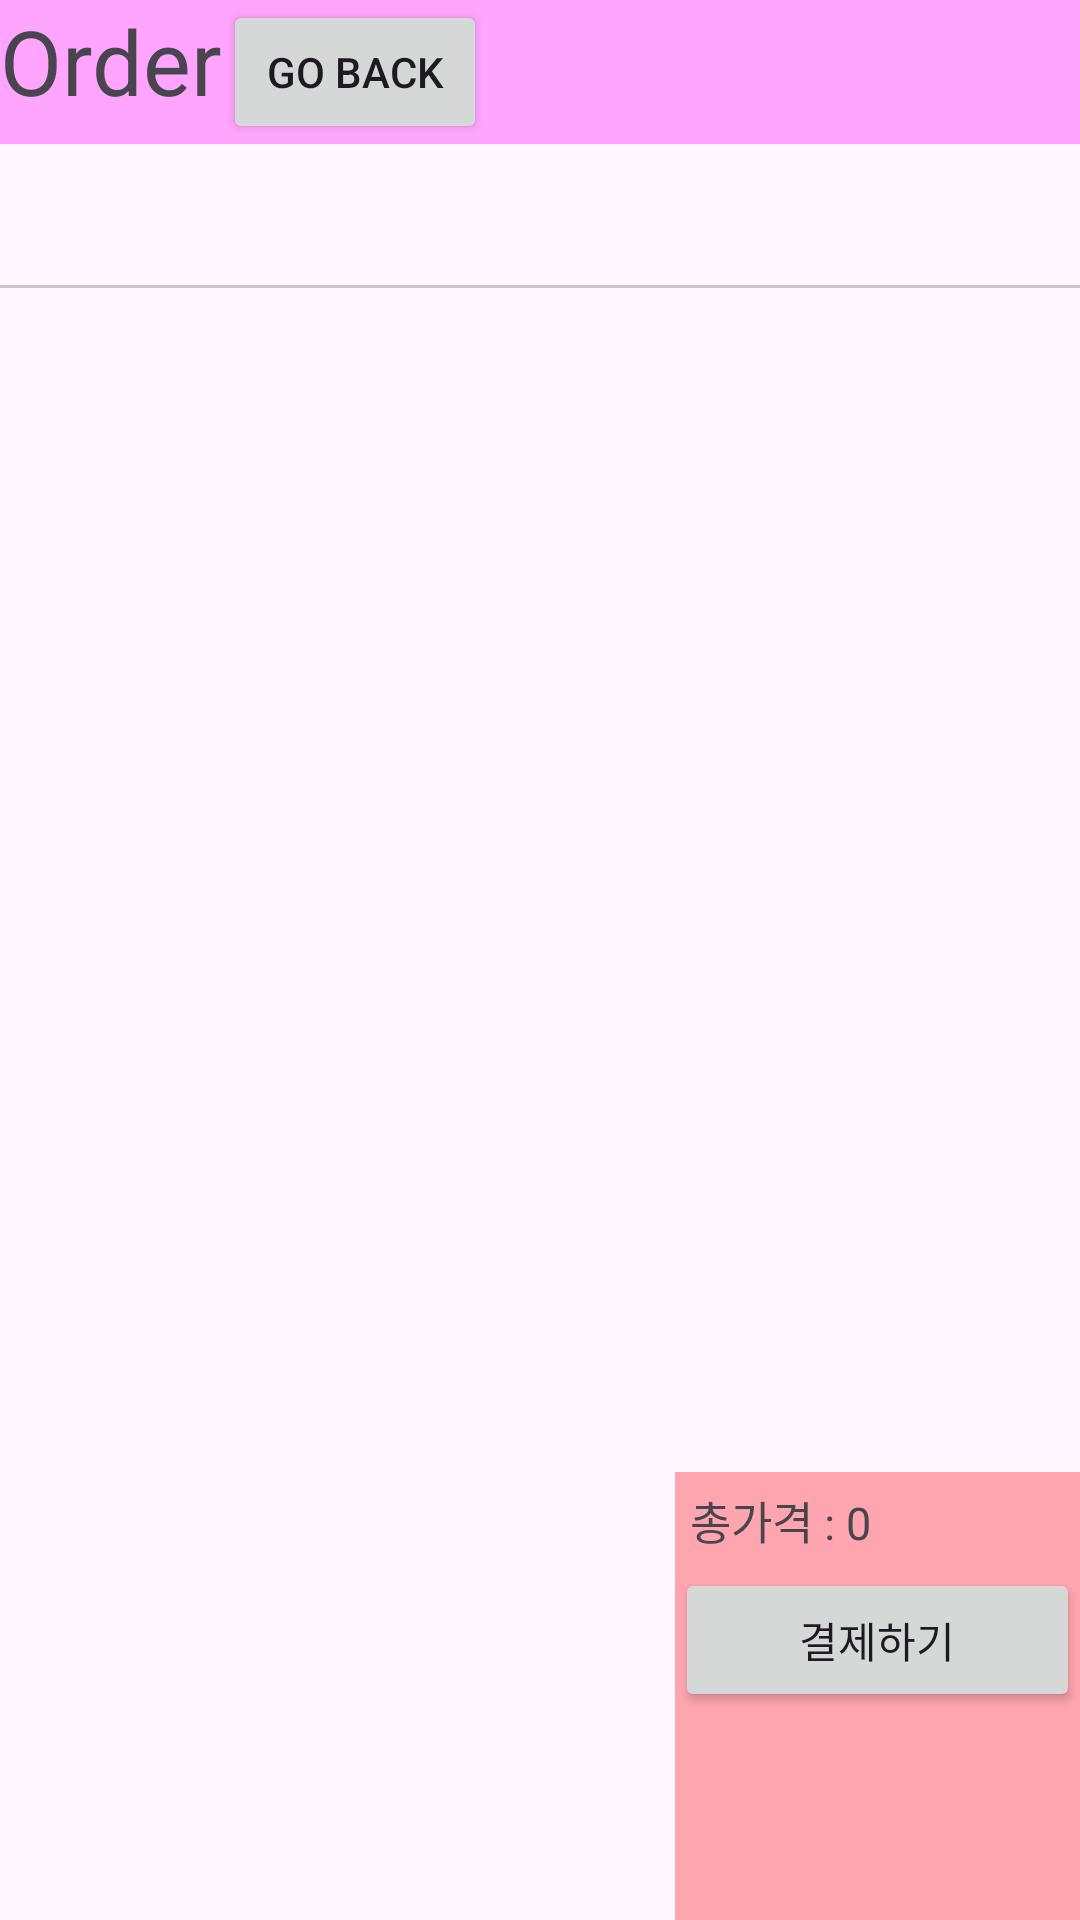

Produce the Android XML layout that renders to this screen, including the resource entries it uses.
<!-- AndroidManifest.xml: activity theme Theme.SUWONkiosk -->
<!-- res/layout/activity_order.xml -->
<?xml version="1.0" encoding="utf-8"?>
<LinearLayout xmlns:android="http://schemas.android.com/apk/res/android"
    xmlns:tools="http://schemas.android.com/tools"
    android:layout_width="match_parent"
    android:layout_height="match_parent"
    tools:context=".OrderActivity"
    android:orientation="vertical">

    <LinearLayout
        android:layout_width="match_parent"
        android:layout_height="wrap_content"
        android:background="#55ff00ff"
        android:orientation="horizontal">
        <TextView
            android:layout_width="wrap_content"
            android:layout_height="wrap_content"
            android:text="Order"
            android:textSize="30dp"/>

        <Button
            android:id="@+id/btn_OrderToMain"
            android:layout_width="wrap_content"
            android:layout_height="wrap_content"
            android:layout_gravity="right"
            android:text="go back" />
    </LinearLayout>

    <com.google.android.material.tabs.TabLayout
        android:id="@+id/tab_layout"
        android:layout_width="match_parent"
        android:layout_height="wrap_content"/>

    <androidx.viewpager2.widget.ViewPager2
        android:id="@+id/pager"
        android:layout_width="match_parent"
        android:layout_height="match_parent"
        android:layout_weight="6"/>

    <LinearLayout
        android:layout_width="match_parent"
        android:layout_height="match_parent"
        android:layout_gravity="bottom"
        android:layout_weight="12"
        android:orientation="horizontal">
        <androidx.recyclerview.widget.RecyclerView
            android:id="@+id/rv"
            android:layout_width="match_parent"
            android:layout_height="match_parent"
            android:layout_weight="3"/>

        <LinearLayout
            android:layout_width="match_parent"
            android:layout_height="match_parent"
            android:layout_weight="5"
            android:background="#55ff0011"
            android:orientation="vertical">
            <TextView
                android:id="@+id/totalPrice"
                android:layout_width="match_parent"
                android:layout_height="wrap_content"
                android:text="총가격 : 0"
                android:textSize="15dp"
                android:layout_margin="5dp"/>
            <Button
                android:id="@+id/buyConfirm"
                android:layout_width="match_parent"
                android:layout_height="wrap_content"
                android:text="결제하기"/>
        </LinearLayout>
    </LinearLayout>

</LinearLayout>
<!-- resources referenced by this layout -->
<resources>
  <style name="Theme.SUWONkiosk" parent="Base.Theme.SUWONkiosk" />
  <style name="Base.Theme.SUWONkiosk" parent="Theme.Material3.DayNight.NoActionBar">
          
          
      </style>
</resources>
